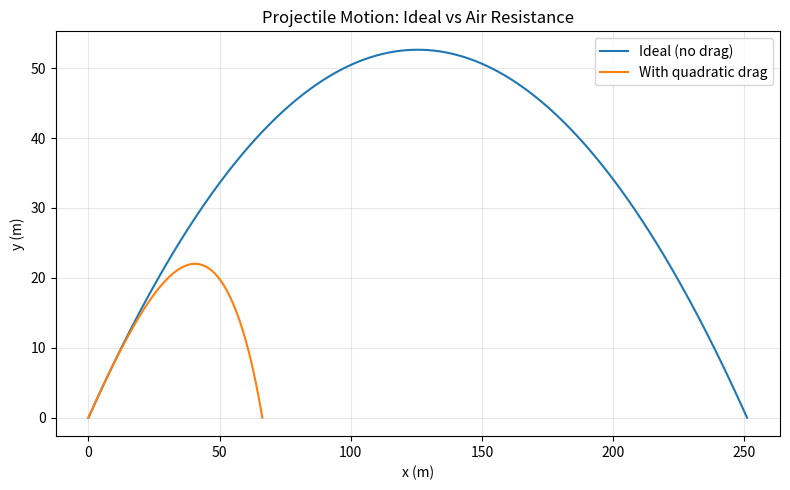

Reproduce this figure in Python.
"""
Projectile motion with and without quadratic air resistance.
Compares trajectories on a single plot.
"""

import numpy as np
import matplotlib.pyplot as plt

# ---------------- Parameters ----------------
g   = 9.81        # m s⁻²
v0  = 50.0        # initial speed (m/s)
ang = 40.0        # launch angle (degrees)
k   = 0.02        # drag coefficient (kg⁻¹ m⁻¹)
m   = 1.0         # projectile mass (kg)

dt  = 1e-3        # time step (s)
t_max = 10        # max integration time (s)
# --------------------------------------------

theta = np.radians(ang)
vx0, vy0 = v0*np.cos(theta), v0*np.sin(theta)

def accel(vx, vy):
    """Accelerations with quadratic drag."""
    v = np.hypot(vx, vy)
    ax = -k/m * v * vx
    ay = -g - (k/m) * v * vy
    return ax, ay

def integrate(vx0, vy0, drag=True):
    """Returns arrays x, y for the chosen model."""
    x, y = [0.0], [0.0]
    vx, vy = vx0, vy0
    t = 0.0
    while y[-1] >= 0 and t < t_max:
        if drag:
            ax, ay = accel(vx, vy)
        else:
            ax, ay = 0.0, -g
        # RK4
        def f(vx, vy):
            return accel(vx, vy) if drag else (0.0, -g)

        k1_vx, k1_vy = f(vx, vy)
        k1_x,  k1_y  = vx, vy

        k2_vx, k2_vy = f(vx+0.5*dt*k1_vx, vy+0.5*dt*k1_vy)
        k2_x,  k2_y  = vx+0.5*dt*k1_vx, vy+0.5*dt*k1_vy

        k3_vx, k3_vy = f(vx+0.5*dt*k2_vx, vy+0.5*dt*k2_vy)
        k3_x,  k3_y  = vx+0.5*dt*k2_vx, vy+0.5*dt*k2_vy

        k4_vx, k4_vy = f(vx+dt*k3_vx, vy+dt*k3_vy)
        k4_x,  k4_y  = vx+dt*k3_vx, vy+dt*k3_vy

        vx += dt/6*(k1_vx + 2*k2_vx + 2*k3_vx + k4_vx)
        vy += dt/6*(k1_vy + 2*k2_vy + 2*k3_vy + k4_vy)
        x_new = x[-1] + dt/6*(k1_x + 2*k2_x + 2*k3_x + k4_x)
        y_new = y[-1] + dt/6*(k1_y + 2*k2_y + 2*k3_y + k4_y)

        x.append(x_new)
        y.append(y_new)
        t += dt
    return np.array(x), np.array(y)

# Integrate
x_drag, y_drag = integrate(vx0, vy0, drag=True)
x_ideal, y_ideal = integrate(vx0, vy0, drag=False)

# Plot
plt.figure(figsize=(8,5))
plt.plot(x_ideal, y_ideal, label='Ideal (no drag)')
plt.plot(x_drag,  y_drag,  label='With quadratic drag')
plt.title("Projectile Motion: Ideal vs Air Resistance")
plt.xlabel("x (m)")
plt.ylabel("y (m)")
plt.legend()
plt.grid(alpha=0.3)
plt.tight_layout()
plt.show()
